4-way image classification set "data_chia" from GitHub (DAONGOCNAMM523100037/he-thong-phan-loai-san-pham); label vocabulary: ca phe, mi an lien, nuoc uong, thuc an.

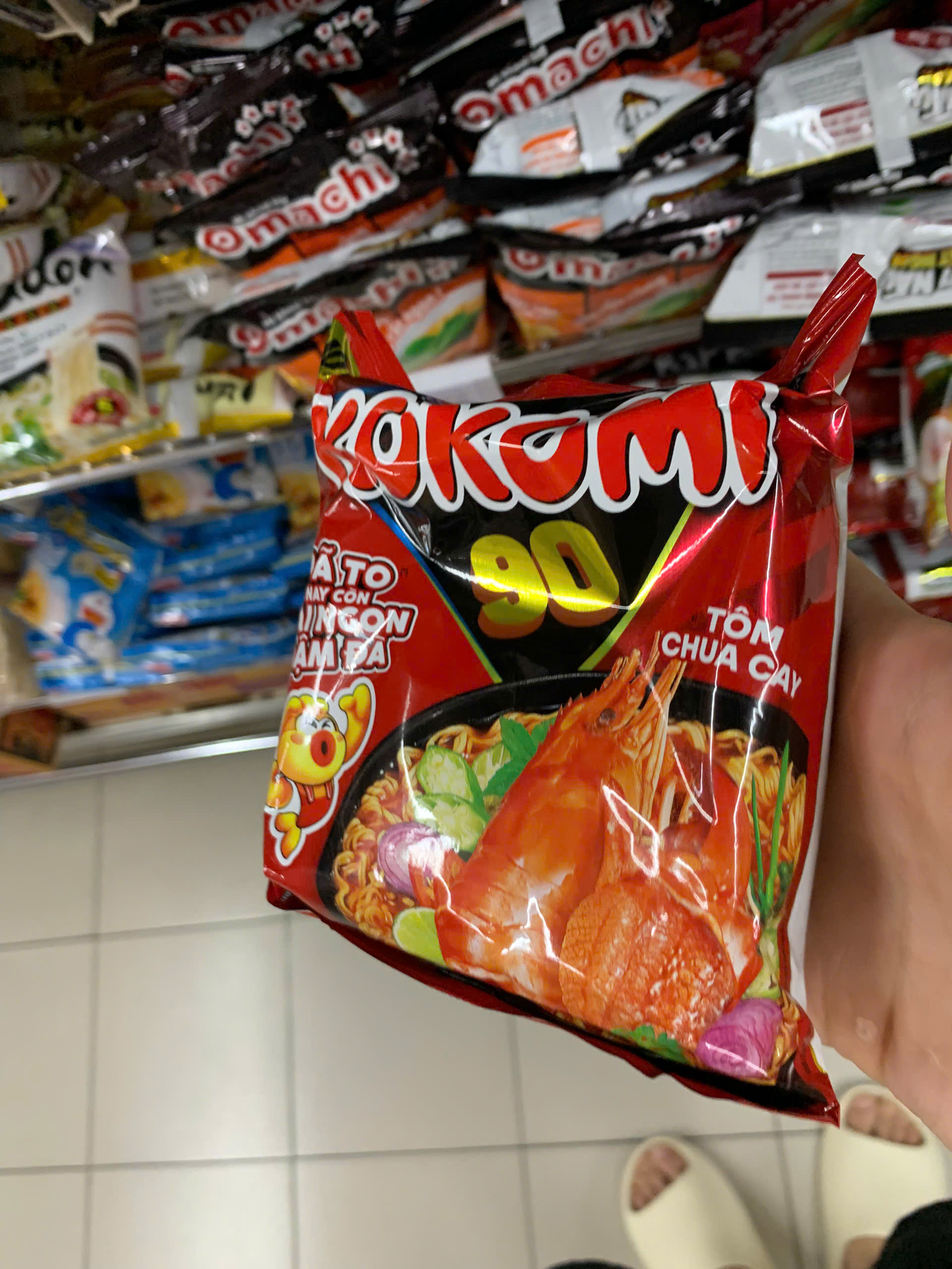
Label: mi an lien

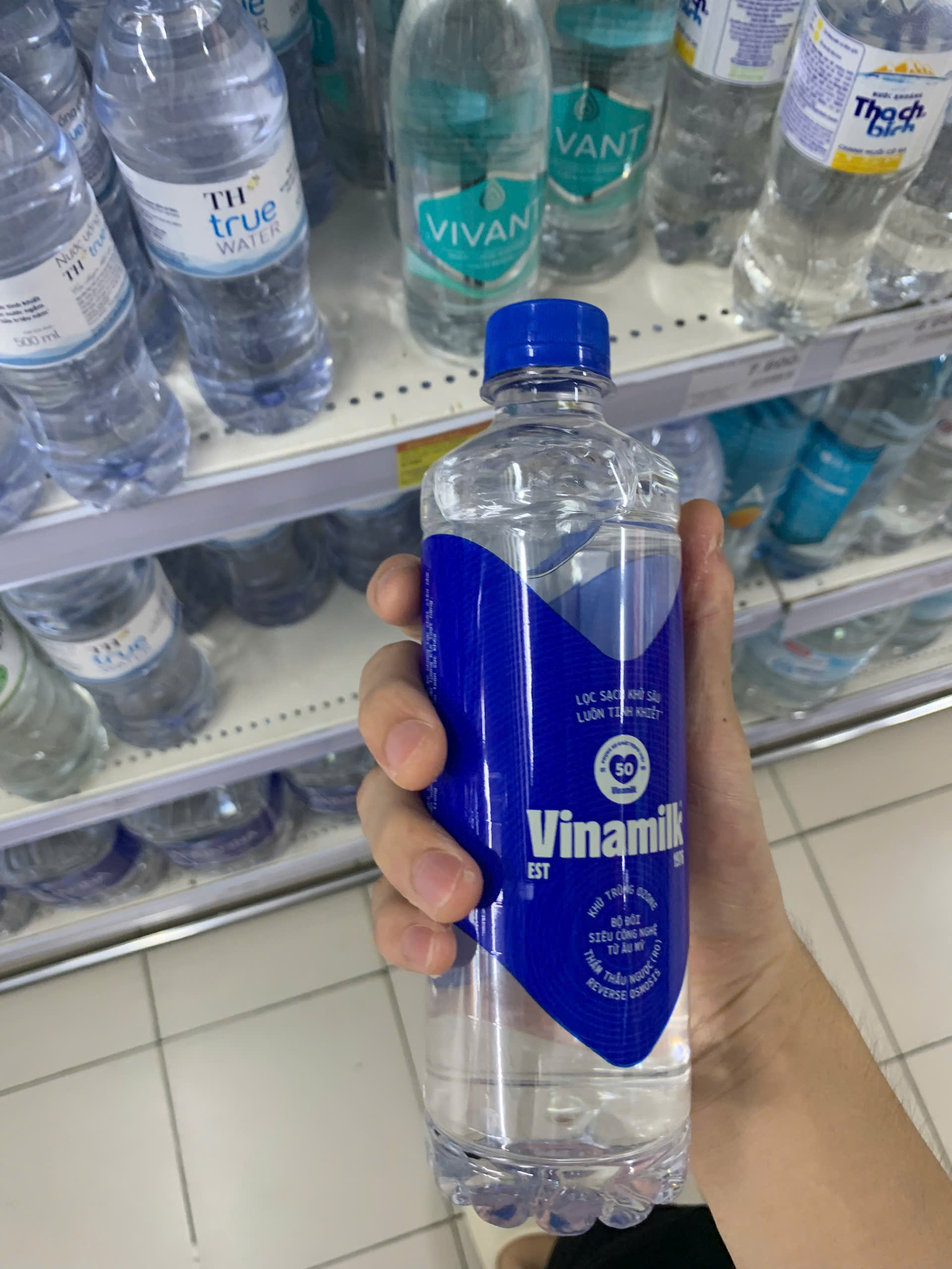
Label: nuoc uong

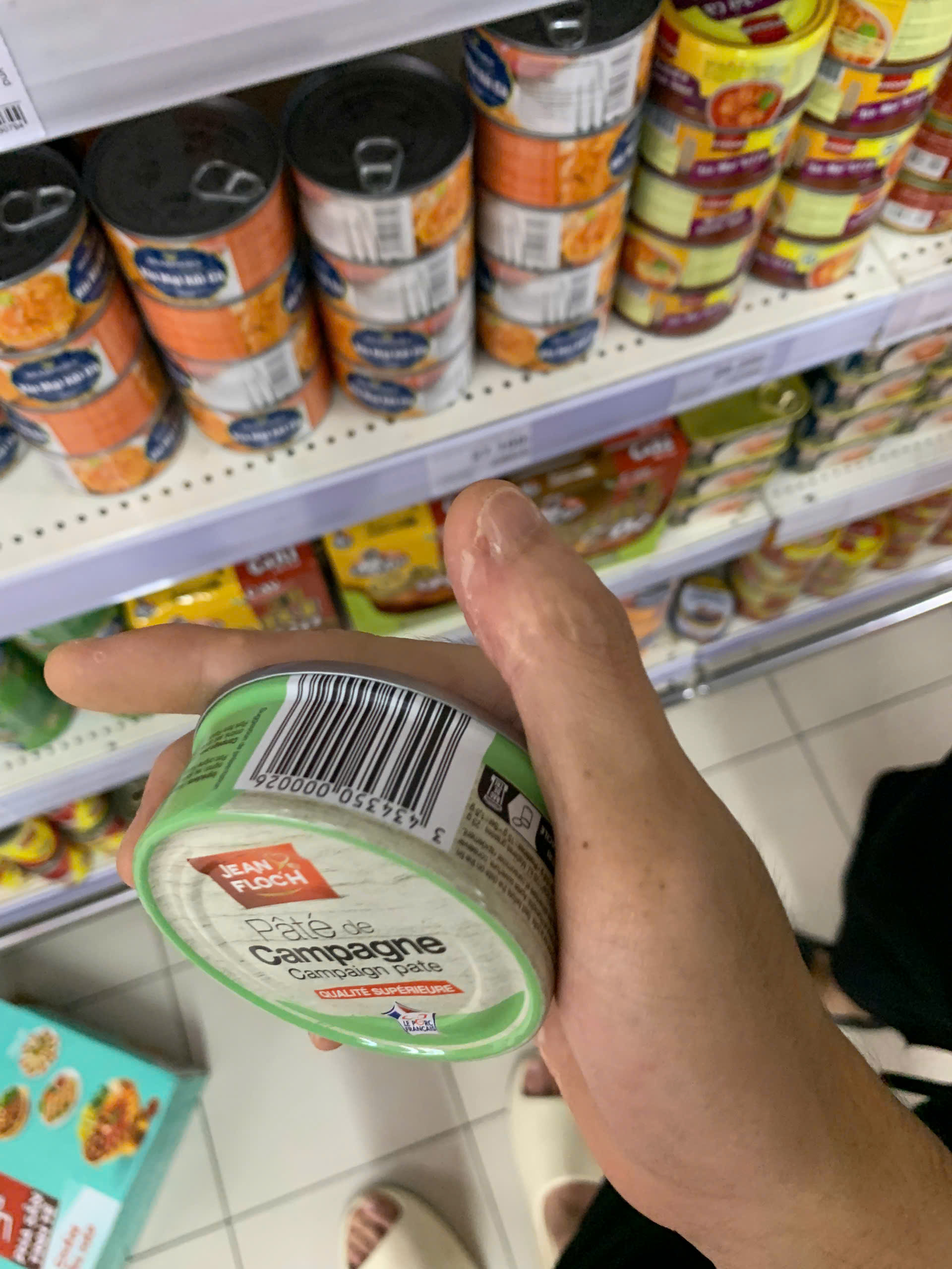
Label: thuc an

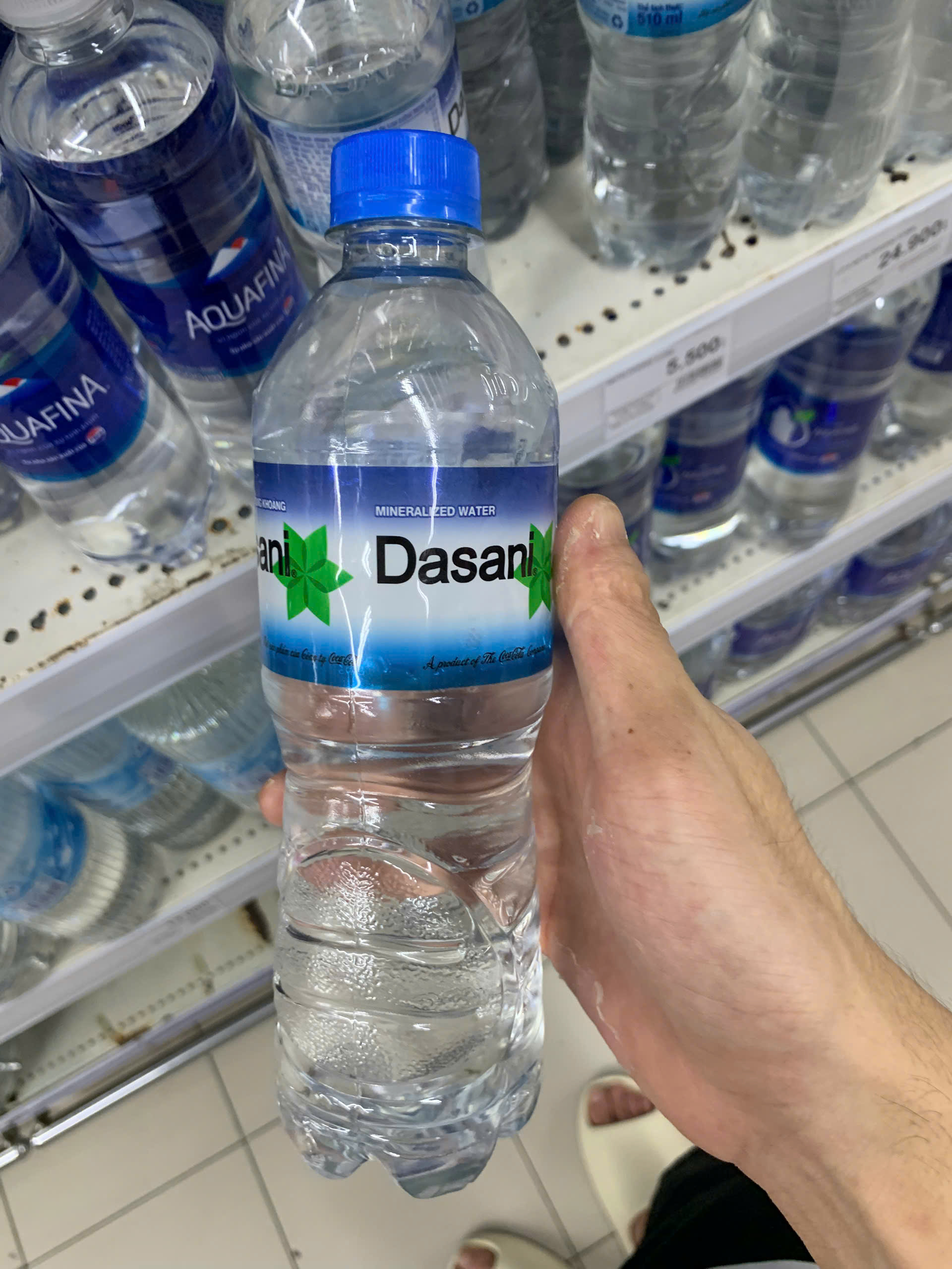
Label: nuoc uong

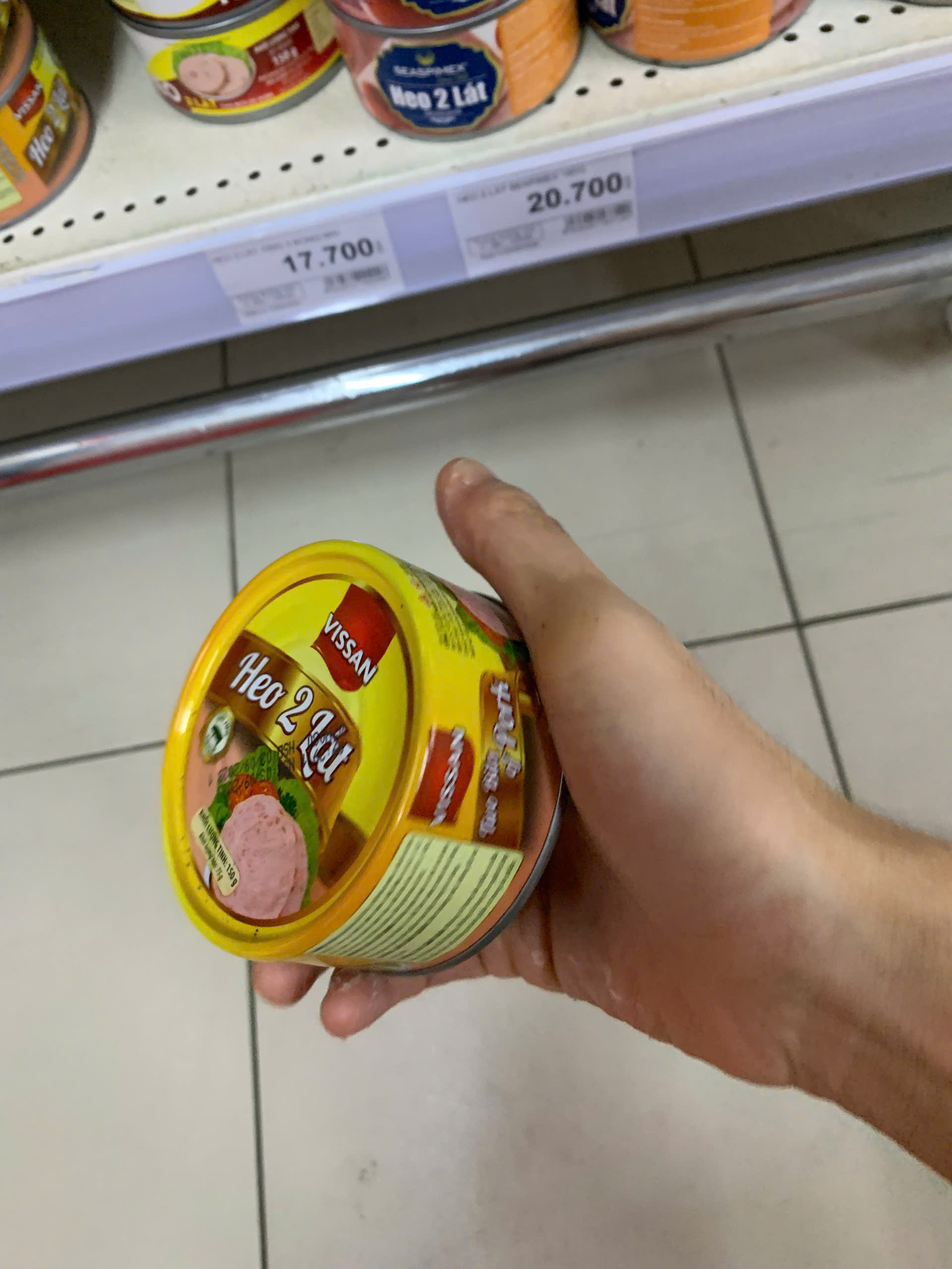
Label: thuc an

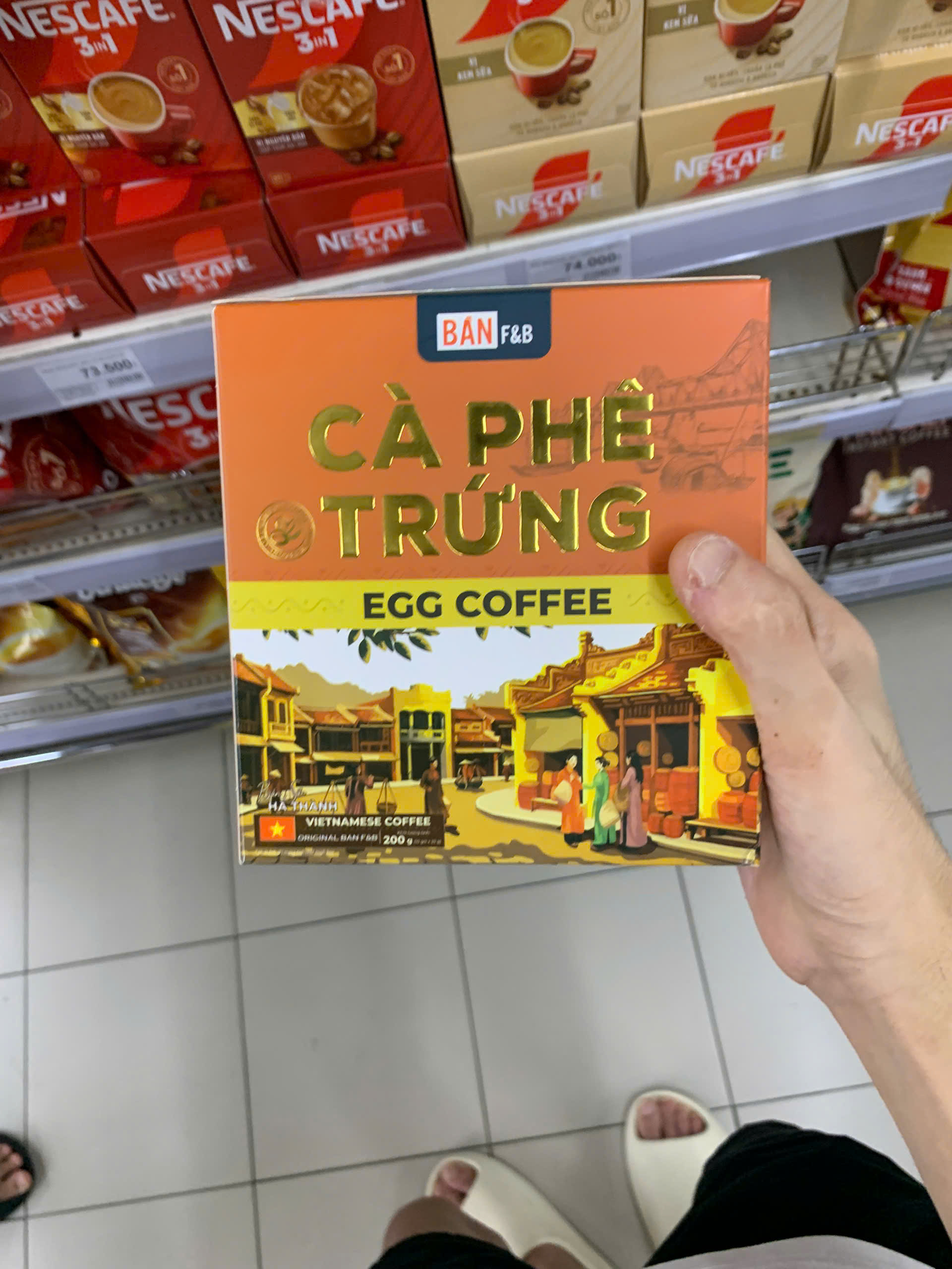
Label: ca phe
